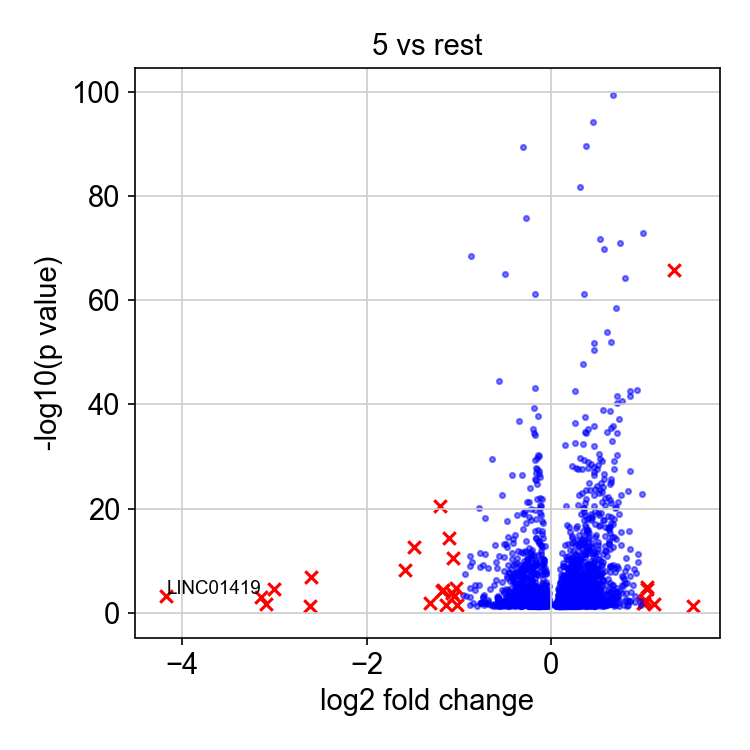

The data file committed next to this chart (first rows):
, genes, logfoldchange, pvals
0, LINC00176, 1.534, 0.03919
1, HLA-G, 1.338, 1.4310606838896057e-66
2, CXCL2, 1.121, 0.01588
3, CCNE2, 1.041, 2.9842085629797334e-05
4, BCO2, 1.038, 1.2311806924587424e-05
5, PCDH9, 1.015, 0.003307
6, EYA2, 1.006, 0.01457
7, BRIP1, 1.003, 0.01202
8, SPANXD, 0.995, 1.2309009058371913e-73
9, FAM111B, 0.9848, 1.6133499648300184e-23
10, PDZK1, 0.9795, 0.03437
11, TP73, 0.9671, 0.006055
12, MPP1, 0.9419, 1.9684458263199226e-10
13, ANXA10, 0.9385, 4.365002913351809e-12
14, FN1, 0.9309, 1.8010946651535334e-43
15, EXO1, 0.9194, 2.367578569176107e-08
16, LPIN2, 0.9099, 0.008369
17, FAM127C, 0.9075, 0.00046
18, SERPINE1, 0.8964, 4.3948365476564185e-09
19, MMP13, 0.8853, 4.933103220100033e-06
20, FRMD3, 0.8715, 9.06308387667344e-05
21, FHL1, 0.8604, 5.577399294143328e-28
22, TMEM187, 0.8604, 0.004129
23, LRRC26, 0.859, 0.006069
24, RRM2, 0.858, 1.9517885078421908e-42
25, DHFR, 0.8542, 2.4689636906343496e-43
26, CCNE1, 0.8522, 5.642322184588802e-13
27, FAM3B, 0.8514, 6.784284657653097e-08
28, SMPD1, 0.8501, 2.1726048531608354e-16
29, HLA-DPB1, 0.8348, 0.005723
30, CDC45, 0.8332, 3.6152082304641565e-24
31, ZNF257, 0.8317, 0.0303
32, F8A1, 0.825, 1.6457932227233278e-06
33, E2F8, 0.8237, 1.8596358466042804e-09
34, GPC4, 0.8201, 0.04492
35, KB-1732A1.1, 0.818, 0.001935
36, PCED1B, 0.817, 2.52097663419119e-11
37, SLC25A14, 0.8096, 0.0001445
38, CYP1B1, 0.8057, 9.66709771230408e-09
39, FMR1, 0.8036, 1.8011513759846285e-06
40, FKBP5, 0.7992, 0.005796
41, FAM50A, 0.7979, 6.0227395054792724e-65
42, CHAF1B, 0.7926, 2.629143330923946e-07
43, KANK4, 0.7908, 0.02906
44, UNC5B, 0.7852, 1.0899167153557843e-07
45, IFI35, 0.7767, 7.252699789483543e-06
46, LRRCC1, 0.7739, 8.769571038026639e-08
47, B3GALT4, 0.7725, 0.0001286
48, MTSS1, 0.7676, 4.4650262092196874e-06
49, PCNA, 0.7661, 2.615848231327926e-41
50, BRCA1, 0.762, 3.036534656418574e-16
51, WDR76, 0.7573, 1.0512568649934053e-13
52, CLSPN, 0.7572, 2.4878972626515363e-23
53, HERC5, 0.75, 5.888124824991001e-05
54, G6PD, 0.7469, 1.2034417481162612e-71
55, SLFN13, 0.7411, 0.002832
56, PHF6, 0.739, 1.2333067600536445e-19
57, ELF4, 0.7382, 0.01293
58, STAG2, 0.7349, 5.362456164174306e-38
59, RASSF10, 0.7335, 0.03947
... 2,635 more rows
